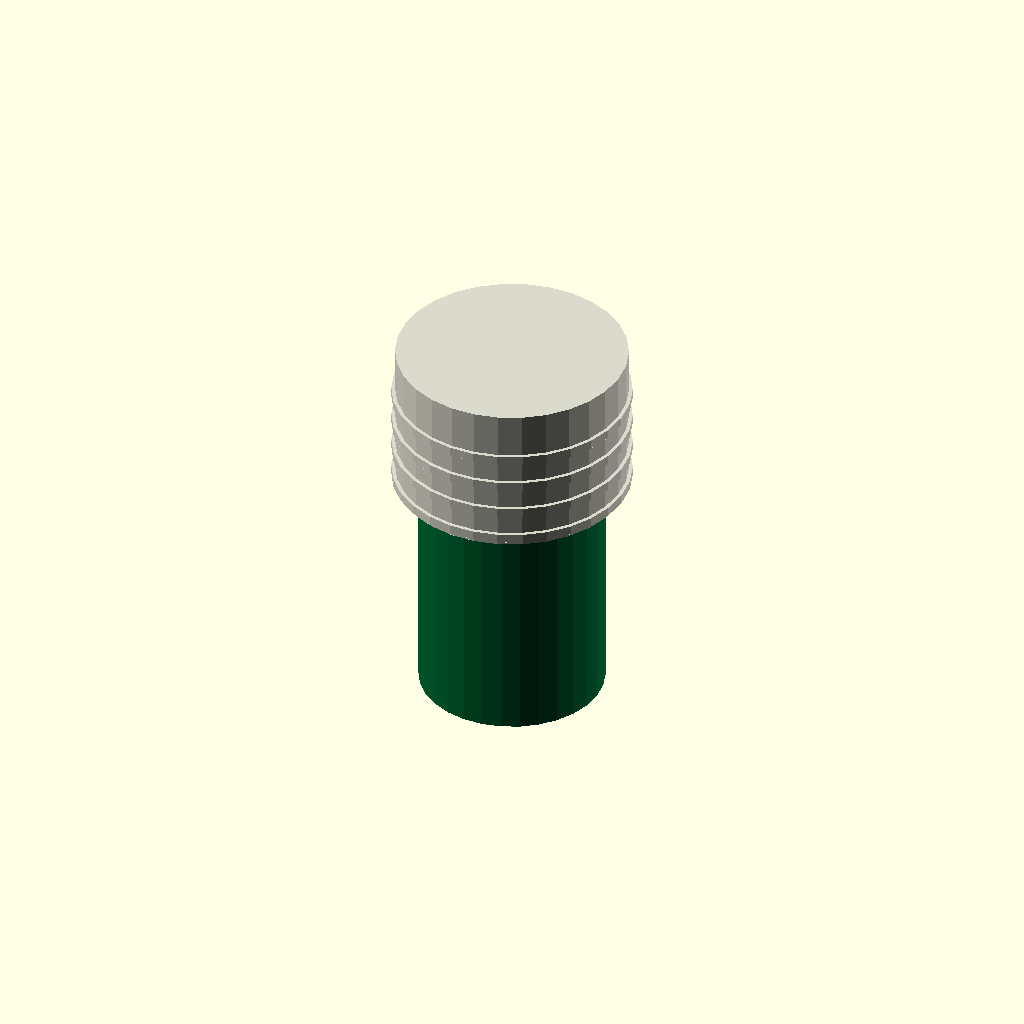
Cell 1: rendered with the file's own defaults.
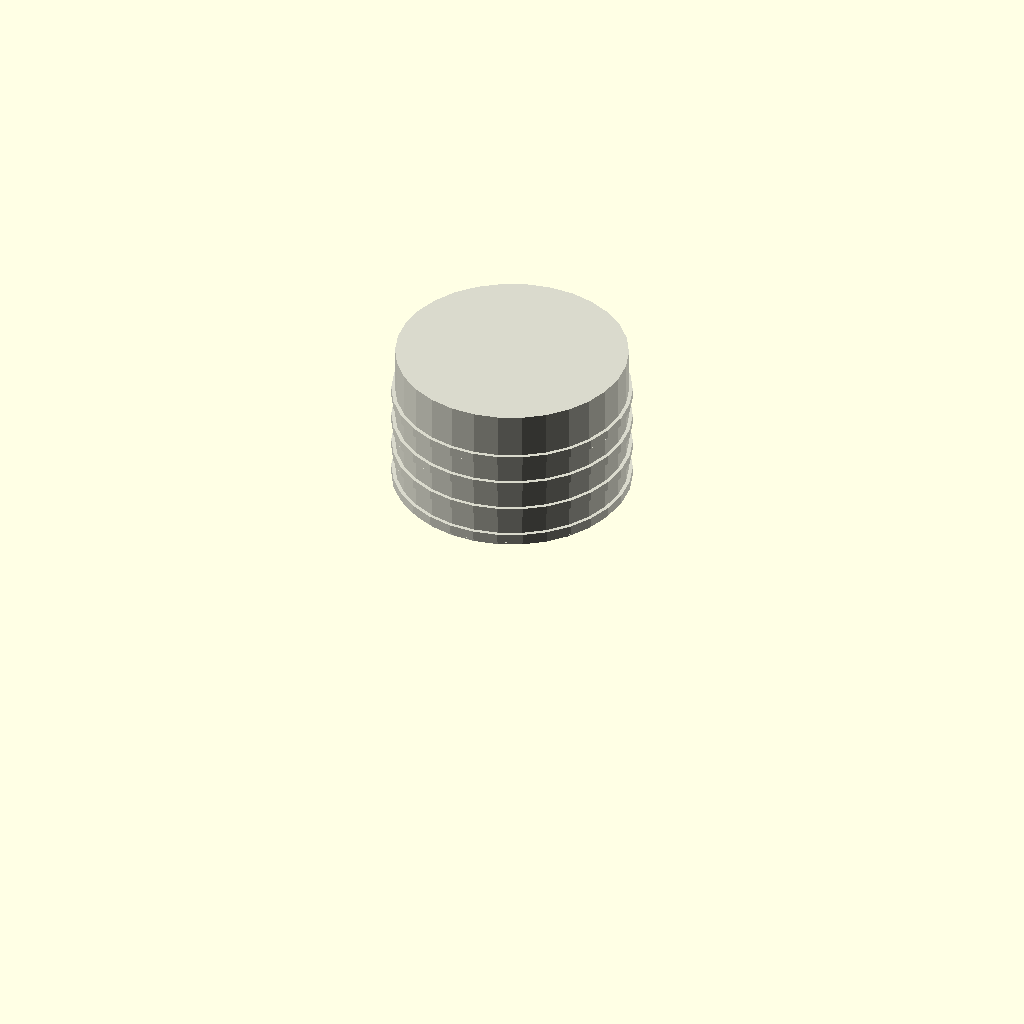
Cell 2: the same model with pipe_od_mm = 0.1.
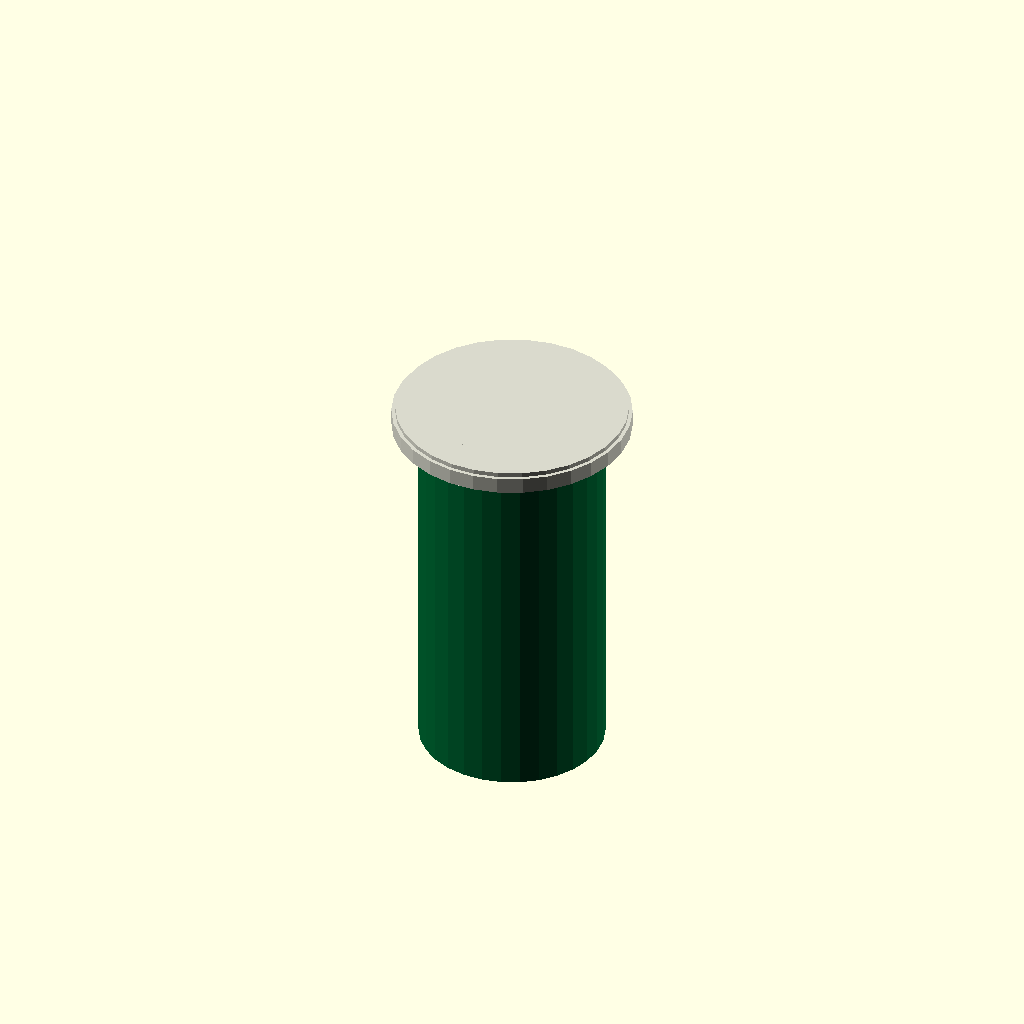
Cell 3: the same model with socket_depth_mm = 1.
One fixed orthographic camera (rotation 55°, 0°, 25°; colour scheme Cornfield) for every cell.
The OpenSCAD source (results/nopscadlib/ablations/no_recovery/scad/ht_pipe__HT_40_cap.scad):
// Parameters
nominal_size = 40; //[20:80:1]
pipe_od_mm = 40; //[20:80:0.1]
socket_id_mm = 40.5; //[20.5:81:0.1]
cap_wall_thickness_mm = 2.5; //[1.2:5:0.1]
socket_depth_mm = 30; //[15:60:1]
end_face_thickness_mm = 3; //[1.5:8:0.1]
outer_diameter_mm = 50; //[30:100:0.1]
chamfer_mm = 1; //[0.5:3:0.1]
fillet_radius_mm = 1; //[0.5:3:0.1]
overlap_mm = 1; //[0.5:2:0.1]
grip_ring_count = 4; //[2:10:1]
grip_ring_height_mm = 2; //[1:5:0.1]
grip_ring_radial_mm = 0.8; //[0.3:2:0.1]
pipe_wall_mm = 2.2; //[1.2:5:0.1]
pipe_length_mm = 80; //[40:200:1]

// HT Pipe - complete geometry
module ht_pipe() {
  color([0.0, 0.4, 0.2]) { // Green for PVC pipe
    difference() {
      // Outer pipe
      cylinder(r=pipe_od_mm/2, h=pipe_length_mm, center=true);
      // Inner pipe
      translate([0, 0, -overlap_mm/2])
        cylinder(r=pipe_od_mm/2 - pipe_wall_mm, h=pipe_length_mm + overlap_mm, center=true);
    }
  }
}

// Cap Body - complete geometry
module cap_body() {
  color([0.85, 0.85, 0.8]) { // Off-white for PVC cap
    difference() {
      // Outer cap body
      translate([0, 0, -(socket_depth_mm + end_face_thickness_mm)/2])
        cylinder(r=outer_diameter_mm/2, h=socket_depth_mm + end_face_thickness_mm, center=false);
      // Internal clearance bore
      translate([0, 0, -(socket_depth_mm + end_face_thickness_mm)/2 + overlap_mm/2])
        cylinder(r=socket_id_mm/2, h=socket_depth_mm + overlap_mm, center=false);
    }
    // Insertion stop shoulder
    translate([0, 0, socket_depth_mm/2 - (socket_depth_mm + end_face_thickness_mm)/2 + end_face_thickness_mm/2])
      cylinder(r=(socket_id_mm/2) - cap_wall_thickness_mm, h=end_face_thickness_mm + overlap_mm, center=true);
    // Socket interface chamfer
    translate([0, 0, -(socket_depth_mm + end_face_thickness_mm)/2 + chamfer_mm/2])
      cylinder(r1=socket_id_mm/2, r2=(socket_id_mm/2) + chamfer_mm, h=chamfer_mm, center=true);
    // Outer grip rings
    for (i = [0:grip_ring_count-1]) {
      translate([0, 0, -(socket_depth_mm + end_face_thickness_mm)/2 + chamfer_mm + grip_ring_height_mm/2 + i * ((socket_depth_mm - chamfer_mm - grip_ring_height_mm) / grip_ring_count)])
        cylinder(r=outer_diameter_mm/2 + grip_ring_radial_mm, h=grip_ring_height_mm, center=true);
    }
  }
}

// Assembly
module assembly() {
  cap_body();
  translate([0, 0, -(socket_depth_mm + end_face_thickness_mm)/2 - pipe_length_mm/2 + socket_depth_mm - overlap_mm])
    ht_pipe();
}

assembly();
Customizer parameters (derived from the source; name, type, default, range or options):
nominal_size: number, default 40, range 1 to 20, step 80
pipe_od_mm: number, default 40, range 0.1 to 20, step 80
socket_id_mm: number, default 40.5, range 0.1 to 20.5, step 81
cap_wall_thickness_mm: number, default 2.5, range 0.1 to 1.2, step 5
socket_depth_mm: number, default 30, range 1 to 15, step 60
end_face_thickness_mm: number, default 3, range 0.1 to 1.5, step 8
outer_diameter_mm: number, default 50, range 0.1 to 30, step 100
chamfer_mm: number, default 1, range 0.1 to 0.5, step 3
fillet_radius_mm: number, default 1, range 0.1 to 0.5, step 3
overlap_mm: number, default 1, range 0.1 to 0.5, step 2
grip_ring_count: number, default 4, range 1 to 2, step 10
grip_ring_height_mm: number, default 2, range 0.1 to 1, step 5
grip_ring_radial_mm: number, default 0.8, range 0.1 to 0.3, step 2
pipe_wall_mm: number, default 2.2, range 0.1 to 1.2, step 5
pipe_length_mm: number, default 80, range 1 to 40, step 200
